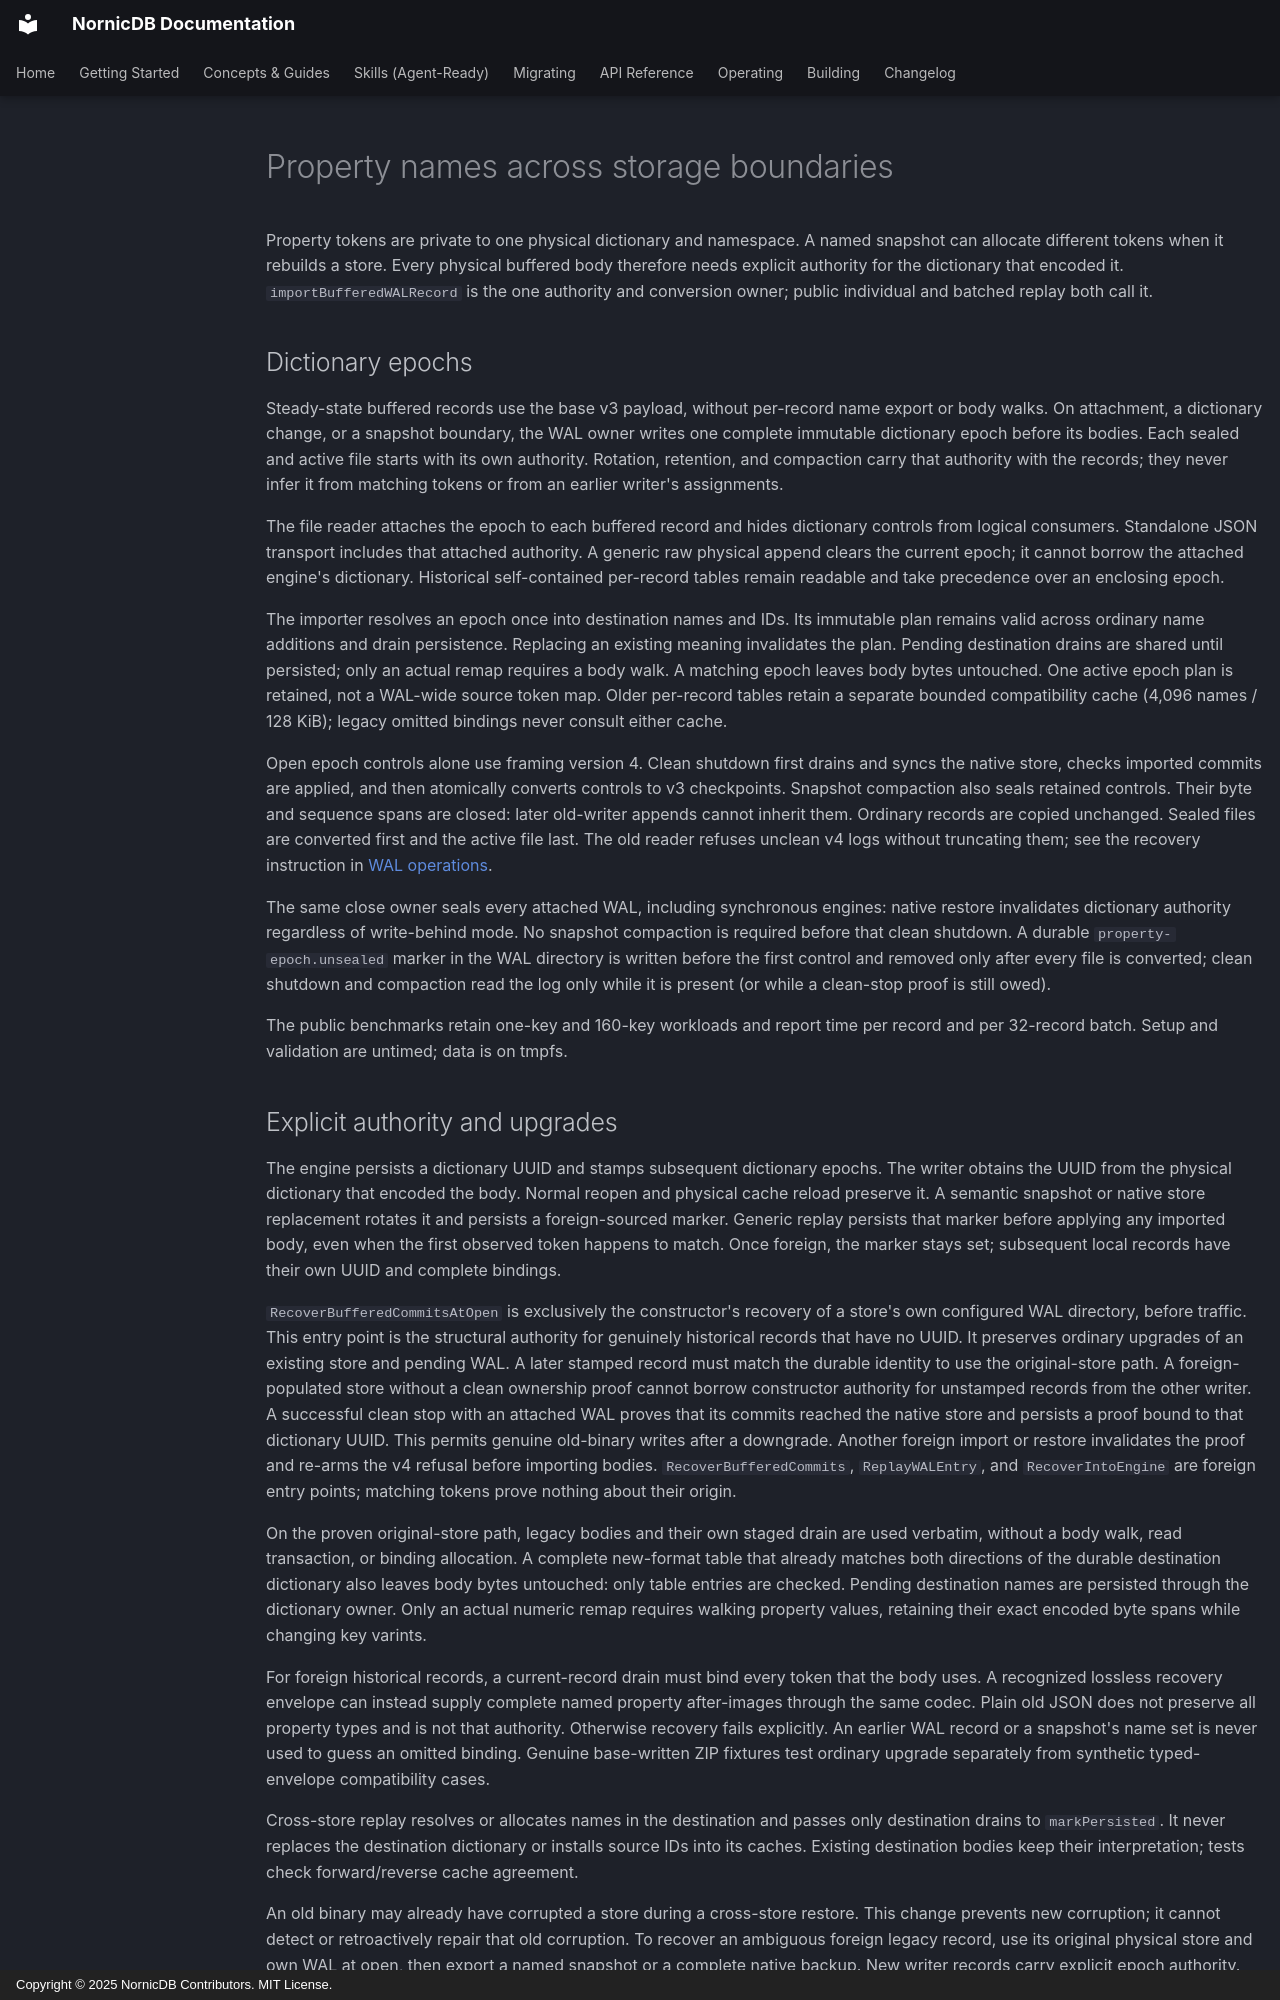

repository: orneryd/NornicDB · page: architecture/wal-property-bindings/index.html · generator: mkdocs · copyright: Copyright © 2025 NornicDB Contributors. MIT License.

# Property names across storage boundaries

Property tokens are private to one physical dictionary and namespace. A named
snapshot can allocate different tokens when it rebuilds a store. Every physical
buffered body therefore needs explicit authority for the dictionary that encoded
it. `importBufferedWALRecord` is the one authority and conversion owner; public
individual and batched replay both call it.

## Dictionary epochs

Steady-state buffered records use the base v3 payload, without per-record name
export or body walks. On attachment, a dictionary change, or a snapshot boundary,
the WAL owner writes one complete immutable dictionary epoch before its bodies.
Each sealed and active file starts with its own authority. Rotation, retention,
and compaction carry that authority with the records; they never infer it from
matching tokens or from an earlier writer's assignments.

The file reader attaches the epoch to each buffered record and hides dictionary
controls from logical consumers. Standalone JSON transport includes that attached
authority. A generic raw physical append clears the current epoch; it cannot
borrow the attached engine's dictionary. Historical self-contained per-record
tables remain readable and take precedence over an enclosing epoch.

The importer resolves an epoch once into destination names and IDs. Its immutable
plan remains valid across ordinary name additions and drain persistence. Replacing
an existing meaning invalidates the plan. Pending destination drains are shared
until persisted; only an actual remap requires a body walk. A matching epoch
leaves body bytes untouched. One active epoch plan is retained, not a WAL-wide
source token map. Older per-record tables retain a separate bounded compatibility
cache (4,096 names / 128 KiB); legacy omitted bindings never consult either cache.

Open epoch controls alone use framing version 4. Clean shutdown first drains and
syncs the native store, checks imported commits are applied, and then atomically
converts controls to v3 checkpoints. Snapshot compaction also seals retained
controls. Their byte and sequence spans are closed: later old-writer appends
cannot inherit them. Ordinary records are copied unchanged. Sealed files are
converted first and the active file last. The old reader refuses unclean v4
logs without truncating them; see the recovery instruction in
[WAL operations](../operations/wal-compaction.md#format-upgrades-and-rollback).

The same close owner seals every attached WAL, including synchronous engines:
native restore invalidates dictionary authority regardless of write-behind mode.
No snapshot compaction is required before that clean shutdown. A durable
`property-epoch.unsealed` marker in the WAL directory is written before the
first control and removed only after every file is converted; clean shutdown
and compaction read the log only while it is present (or while a clean-stop
proof is still owed).

The public benchmarks retain one-key and 160-key workloads and report time per
record and per 32-record batch. Setup and validation are untimed; data is on tmpfs.
